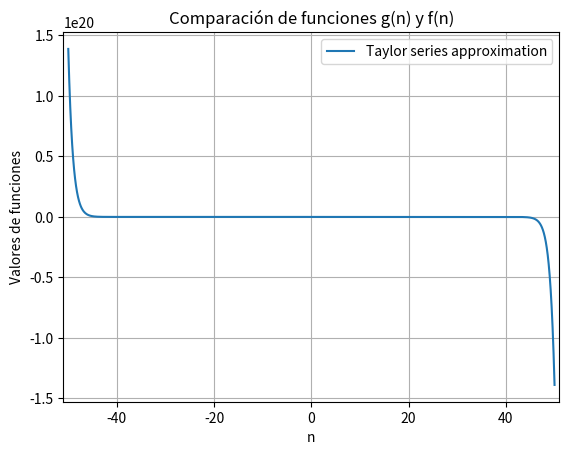

This chart was generated by the following Python code:
import matplotlib.pyplot as plt
import math as mt
import numpy as np




def taylor_2(x,lim):
    sum = x
    signo = -1
    for n in range(3, lim+1, 2):
        sum += signo * ((1/mt.factorial(n)) * x**n)
        signo *= -1
    return sum


rango = 50
lim = 51

X = np.linspace(-rango, rango,1000)
Y = [taylor_2(x, lim) for x in X]

# plt.plot(np.arange(len(serie)), serie, label="g(n)", marker="o")
plt.plot(X, Y, label="Taylor series approximation")
plt.xlabel("n")
plt.ylabel("Valores de funciones")
plt.title("Comparación de funciones g(n) y f(n)")
plt.xlim(-rango - 1, rango + 1)
plt.legend()
plt.grid(True)
plt.show()